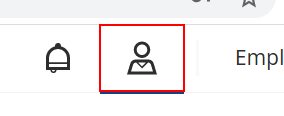
Workflow: LogoutAndCloseBrowser

Step 1: click on the element (chrome.exe)

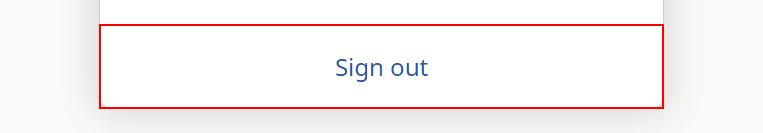
Step 2: click on the link 'Sign out' (chrome.exe)

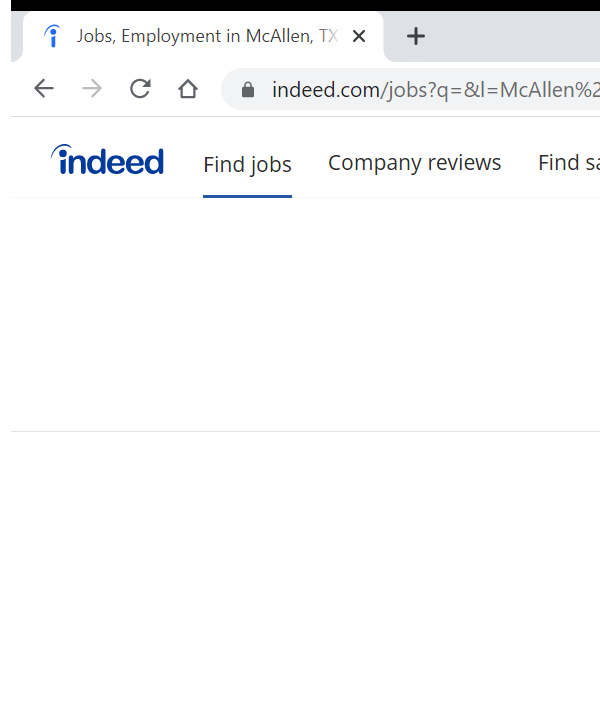
Step 3: Close Window 'chrome.exe Jobs,' (chrome.exe)